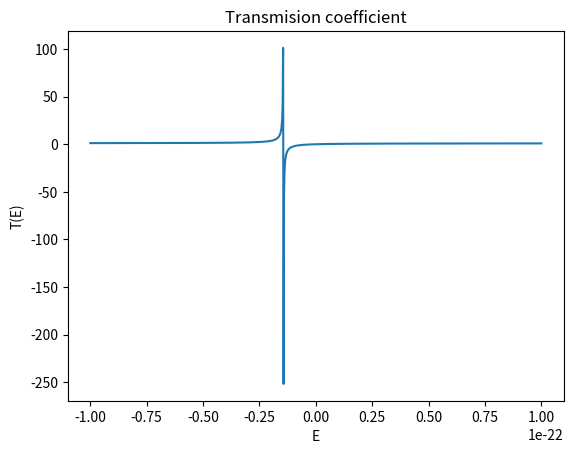

Recreate this plot in Python.

import numpy as np
import matplotlib.pyplot as plt

# Defining some constants
V_0 = 34*1e6            # eV
dx = 17*1e-15           # m
m_alpha = 3.7273*1e9    # eV*c**2
hbar = 6.5821*1e9       # eV*s

# Define a range of energies (eV)
E = np.linspace(-1e-22,1e-22, 1000)
T = 1./(1.0 + ((V_0**2)/(4*E*(V_0-E)))*np.sinh(dx*np.sqrt(2*m_alpha*(V_0-E))/hbar)**2)

# 
plt.xlabel('E')
plt.ylabel('T(E)')
plt.plot(E, T)
#plt.legend(["$\hbar=1$","$\hbar=5$","$\hbar=7$"])
plt.title("Transmision coefficient")
plt.show()


